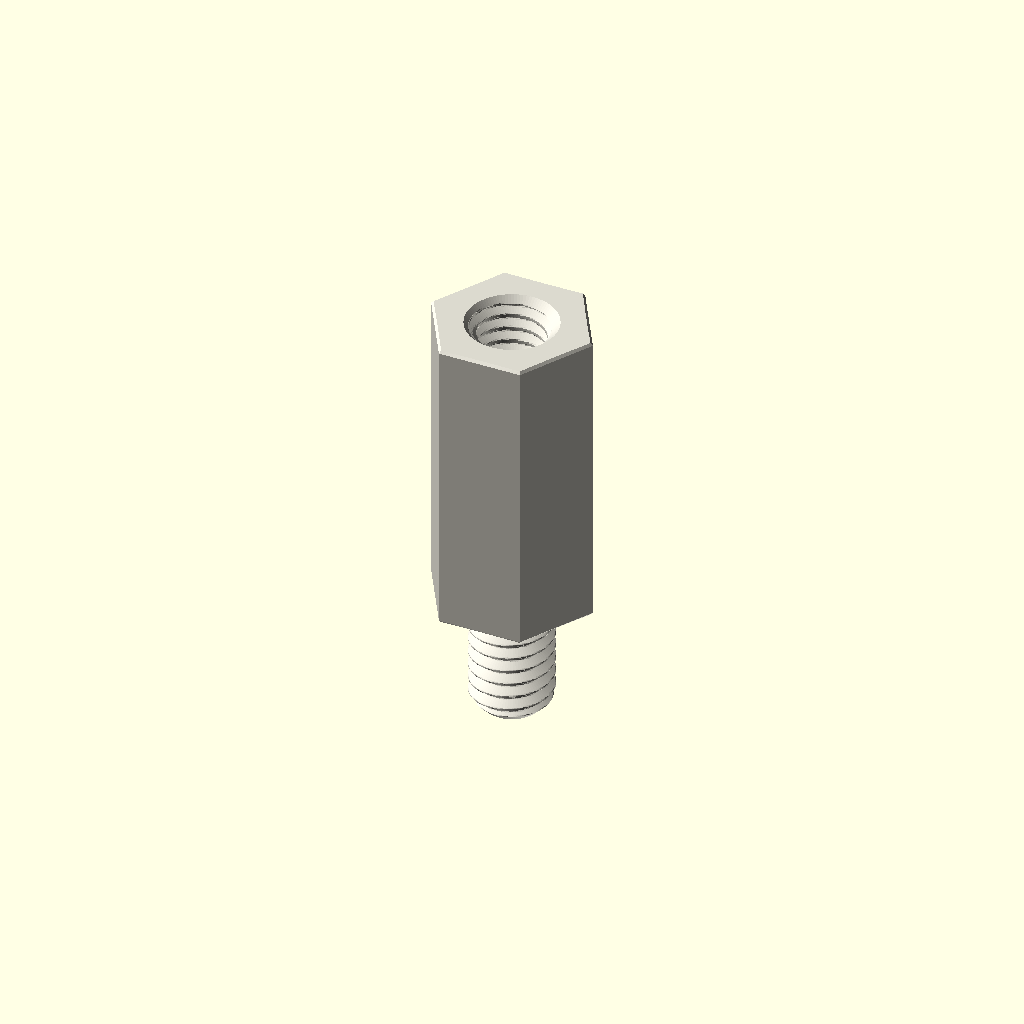
Cell 1: rendered with the file's own defaults.
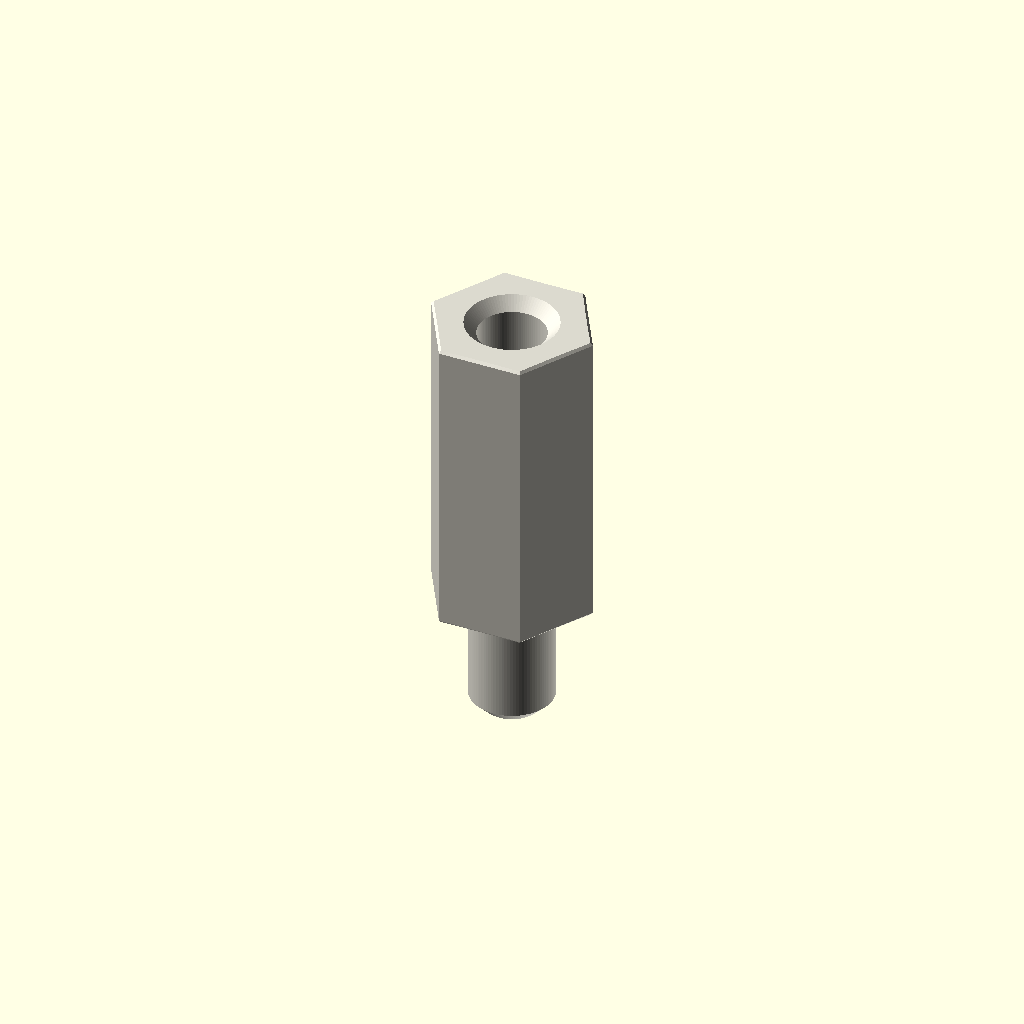
Cell 2: the same model with variant = "display".
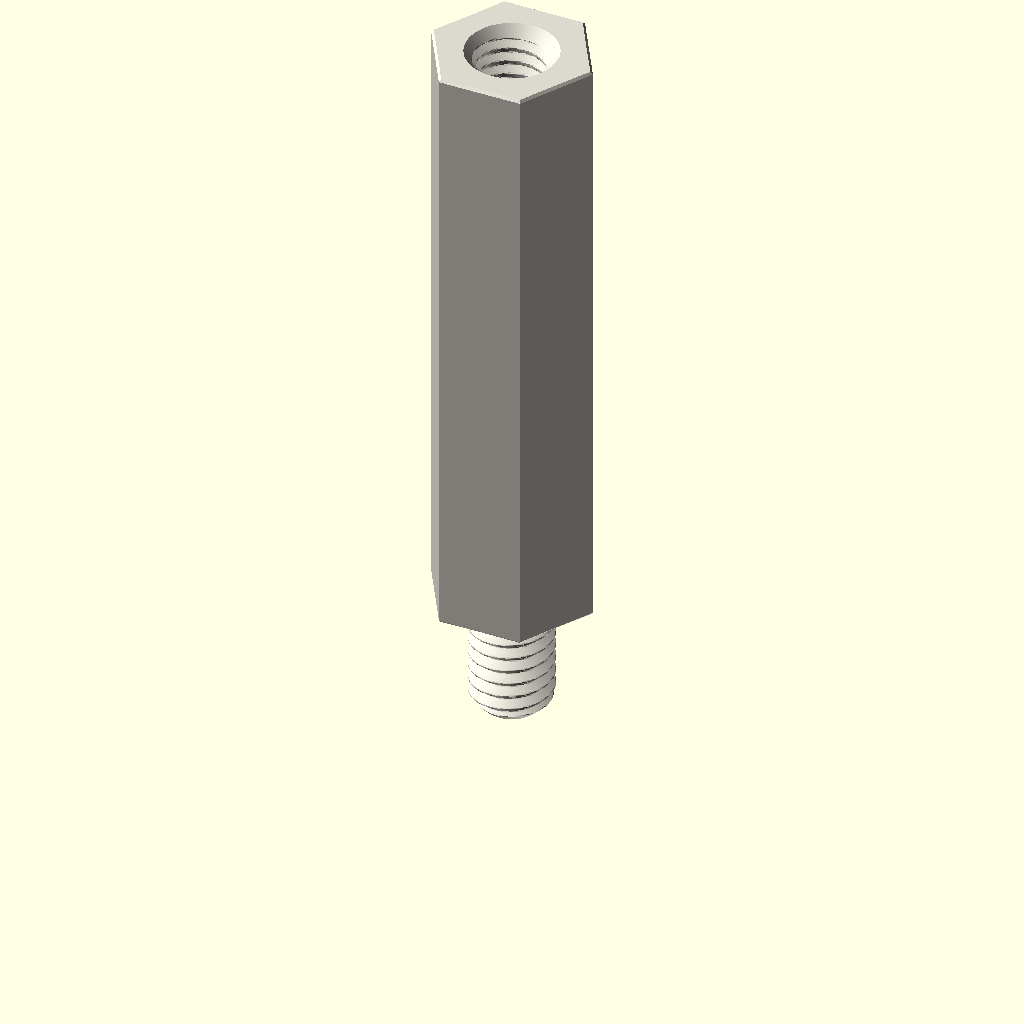
Cell 3 — depth_mm set to 30, the other parameters unchanged.
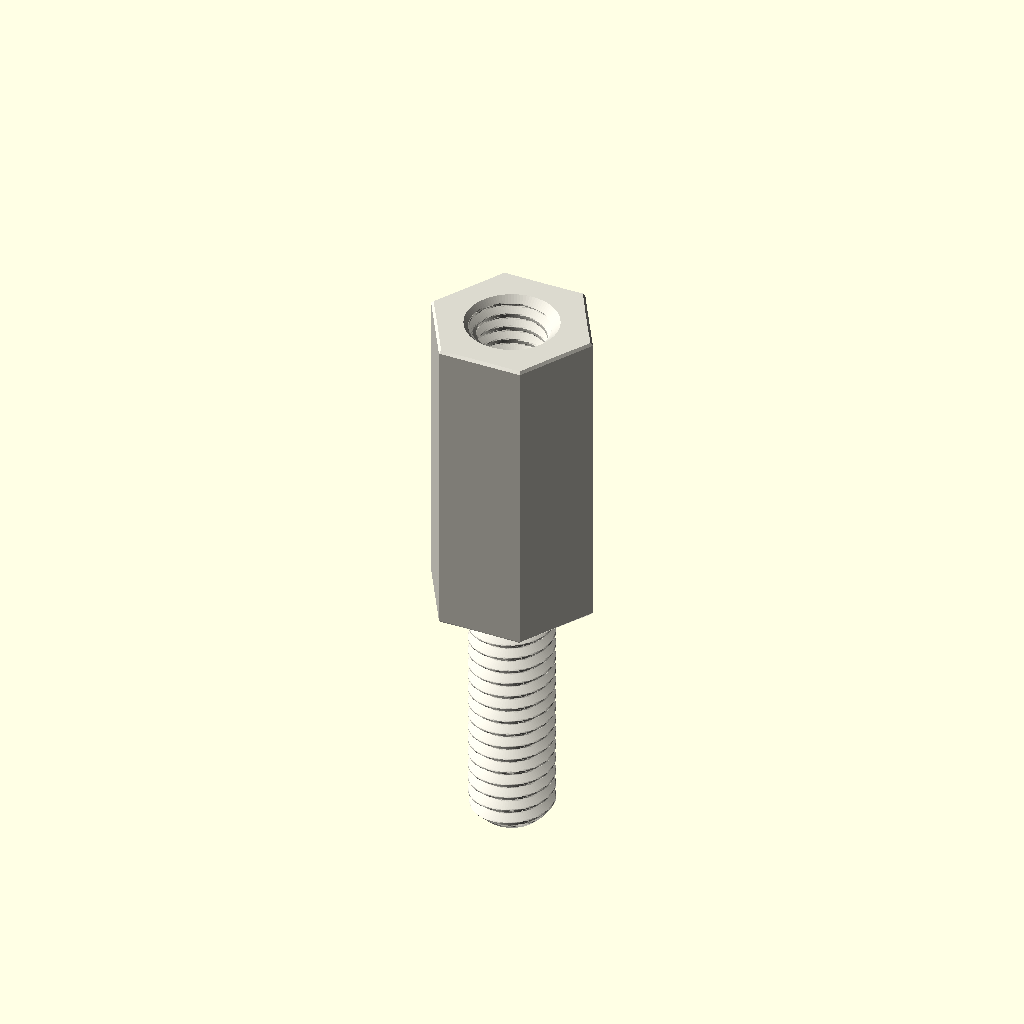
Cell 4: the same model with stud_length_mm = 12.
One fixed orthographic camera (rotation 55°, 0°, 25°; colour scheme Cornfield) for every cell.
OpenSCAD source file parts/hardware_standoff_m4_stud_to_tapped_hexagon_nylon_white_7_mm_across_flats_6_mm_stud_length_15_mm_depth/scad/working.scad:
// OOMP generic catalogue model; units: mm.
// Stud length is additional to body depth. Tapping depths are model assumptions.
variant = "full"; // [full, display]
family = "standoff";
connection_type = "stud_to_tapped";
depth_mm = 15;
stud_length_mm = 6;
tapped_depth_mm = 6.5;
bore_mm = 3.2;
outer_diameter_mm = 7;
across_flats_mm = 7;
thread_nominal_diameter_mm = 4;
thread_pitch_mm = 0.7;
edge_chamfer_mm = 0.12;
mouth_chamfer_mm = 0.2;
angular_segments = 96;
samples_per_pitch = 16;

// Boundary travels up the outside, then down any tapped/plain bore.
// Equal-height rings at shoulders form the annular shoulder faces.
n = angular_segments;
threaded = family == "standoff";
has_stud = connection_type == "stud_to_tapped" || connection_type == "stud_to_stud";
two_studs = connection_type == "stud_to_stud";
through = !threaded || connection_type == "tapped_to_tapped";
pitch = thread_pitch_mm;
diameter = threaded ? thread_nominal_diameter_mm : bore_mm;
minor = diameter - 5*sqrt(3)*pitch/8;
transition = mouth_chamfer_mm + (threaded ? 5*sqrt(3)*pitch/16 : 0);
tip_chamfer = mouth_chamfer_mm + 17*sqrt(3)*pitch/48;
function sorted(v) = len(v)<=1 ? v : let(p=v[0])
    concat(sorted([for(x=v) if(x<p-1e-8) x]), [p], sorted([for(x=v) if(x>p+1e-8) x]));
function reverse(v) = [for(i=[len(v)-1:-1:0]) v[i]];
function theta(i) = i*360/n;
function fract(x) = x-floor(x);
function phase_distance(i,z) = abs(fract(z/pitch-theta(i)/360+0.5)-0.5);
function thread_r(i,z) = minor/2 + min(5*sqrt(3)*pitch/16,
    max(0,(phase_distance(i,z)-0.125)*pitch*sqrt(3)));
function stud_r(i,z,tip) = min(diameter/2 - (variant=="full" ?
    min(17*sqrt(3)*pitch/48,max(0,(phase_distance(i,z)-0.0625)*pitch*sqrt(3))) : 0),
    diameter/2-tip_chamfer+abs(z-tip));
function body_r(i,z) = (threaded ? across_flats_mm/2/cos(theta(i)%60-30) : outer_diameter_mm/2)
    - max(0,edge_chamfer_mm-min(z,depth_mm-z));
function bore_r(i,z) = max(threaded ? (variant=="full" ? thread_r(i,z) : minor/2) : diameter/2,
    diameter/2+mouth_chamfer_mm-(through ? min(z,depth_mm-z) : depth_mm-z));
function stud_z(a,b,tip) = let(count=variant=="full" ? ceil(stud_length_mm/pitch*samples_per_pitch) : 1)
    sorted(concat([for(i=[0:count]) a+(b-a)*i/count], [tip==a ? tip+tip_chamfer : tip-tip_chamfer]));
body_z = sorted([0,edge_chamfer_mm,depth_mm-edge_chamfer_mm,depth_mm]);
low = through ? 0 : depth_mm-tapped_depth_mm;
count = threaded && variant=="full" ? ceil((depth_mm-low)/pitch*samples_per_pitch) : 1;
bore_z = two_studs ? [] : reverse(sorted(concat(
    [for(i=[0:count]) low+(depth_mm-low)*i/count],
    [depth_mm-mouth_chamfer_mm,depth_mm-transition],
    through ? [mouth_chamfer_mm,transition] : [])));
// Ring descriptors: [height, kind, tip]. Kind: 0 body, 1 stud, 2 bore.
rings = concat(
    has_stud ? [for(z=stud_z(-stud_length_mm,0,-stud_length_mm)) [z,1,-stud_length_mm]] : [],
    [for(z=body_z) [z,0,0]],
    two_studs ? [for(z=stud_z(depth_mm,depth_mm+stud_length_mm,depth_mm+stud_length_mm)) [z,1,depth_mm+stud_length_mm]] : [],
    [for(z=bore_z) [z,2,0]]);
function radius(i,ring) = ring[1]==0 ? body_r(i,ring[0]) :
    ring[1]==1 ? stud_r(i,ring[0],ring[2]) : bore_r(i,ring[0]);
points = concat([for(ring=rings) for(i=[0:n-1])
    [radius(i,ring)*cos(theta(i)),radius(i,ring)*sin(theta(i)),ring[0]]],
    through ? [] : [[0,0,rings[0][0]],[0,0,rings[len(rings)-1][0]]]);
center = len(rings)*n;
last = (len(rings)-1)*n;
// OpenSCAD winding is opposite to STL winding.
faces = concat(
    [for(j=[0:len(rings)-(through ? 1 : 2)]) for(i=[0:n-1]) each
        let(a=j*n+i,b=j*n+(i+1)%n,c=((j+1)%len(rings))*n+(i+1)%n,d=((j+1)%len(rings))*n+i)
        [[a,c,b],[a,d,c]]],
    through ? [] : [for(i=[0:n-1]) each let(k=(i+1)%n)
        [[center,i,k],[center+1,last+k,last+i]]]);
assert(family=="spacer" || family=="standoff");
assert(!threaded || connection_type=="tapped_to_tapped" || has_stud);
assert(depth_mm>0 && diameter>0 && pitch>0);
assert(variant=="full" || variant=="display");
assert(n>=24 && n%12==0 && samples_per_pitch>=8);
assert(mouth_chamfer_mm>0 && mouth_chamfer_mm<depth_mm/2);
assert(edge_chamfer_mm>=0 && edge_chamfer_mm<depth_mm/2);
assert(diameter+4*max(mouth_chamfer_mm,edge_chamfer_mm) < (threaded ? across_flats_mm : outer_diameter_mm));
assert(!has_stud || stud_length_mm>2*mouth_chamfer_mm);
assert(!through || !threaded || 2*transition<depth_mm);
assert(connection_type!="stud_to_tapped" || (tapped_depth_mm>transition && tapped_depth_mm<depth_mm));
color([0.86,0.85,0.81]) polyhedron(points=points,faces=faces,convexity=20);
Customizer parameters (derived from the source; name, type, default, range or options):
variant: string, default "full", options "full", "display"
family: string, default "standoff"
connection_type: string, default "stud_to_tapped"
depth_mm: number, default 15
stud_length_mm: number, default 6
tapped_depth_mm: number, default 6.5
bore_mm: number, default 3.2
outer_diameter_mm: number, default 7
across_flats_mm: number, default 7
thread_nominal_diameter_mm: number, default 4
thread_pitch_mm: number, default 0.7
edge_chamfer_mm: number, default 0.12
mouth_chamfer_mm: number, default 0.2
angular_segments: number, default 96
samples_per_pitch: number, default 16
